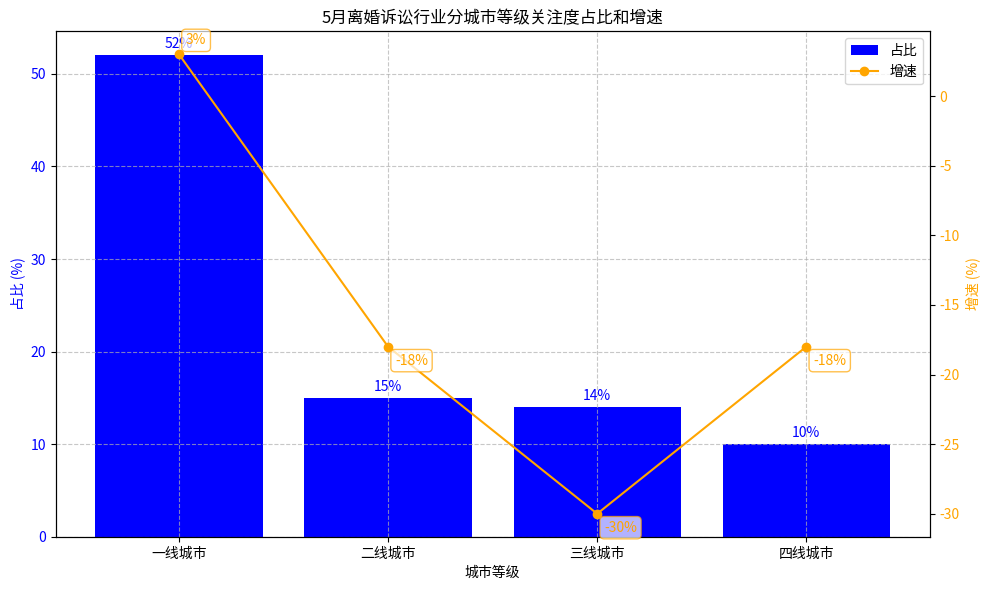

The script that saved this image:
import matplotlib.pyplot as plt
import numpy as np

# 城市等级
city_levels = ['一线城市', '二线城市', '三线城市', '四线城市']
# 占比数据（对应柱状图）
proportion = [52, 15, 14, 10]
# 增速数据（对应折线图）
growth_rate = [3, -18, -30, -18]

x = np.arange(len(city_levels))  # 横坐标索引

fig, ax1 = plt.subplots(figsize=(10, 6))  # 调整图表大小

# 绘制柱状图（占比）
bars = ax1.bar(x, proportion, color='blue', label='占比')
ax1.set_ylabel('占比 (%)', color='blue')
ax1.set_xlabel('城市等级')
ax1.set_xticks(x)
ax1.set_xticklabels(city_levels)
ax1.tick_params(axis='y', labelcolor='blue')

# 为柱状图添加数据标注
for bar in bars:
    height = bar.get_height()
    ax1.annotate(f'{height}%',
                xy=(bar.get_x() + bar.get_width() / 2, height),
                xytext=(0, 3),  # 3 points vertical offset
                textcoords="offset points",
                ha='center',
                va='bottom',
                color='blue')

# 创建第二个纵轴绘制折线图（增速）
ax2 = ax1.twinx()
line, = ax2.plot(x, growth_rate, color='orange', label='增速', marker='o', markersize=6)
ax2.set_ylabel('增速 (%)', color='orange')
ax2.tick_params(axis='y', labelcolor='orange')

# 为折线图添加数据标注
for i, rate in enumerate(growth_rate):
    ax2.annotate(f'{rate}%',
                xy=(x[i], rate),
                xytext=(5, 5) if rate >= 0 else (5, -5),  # 根据正负调整位置
                textcoords="offset points",
                ha='left',
                va='bottom' if rate >= 0 else 'top',
                color='orange',
                bbox=dict(boxstyle="round,pad=0.3", fc="white", ec="orange", alpha=0.7))

# 添加图例
lines_1, labels_1 = ax1.get_legend_handles_labels()
lines_2, labels_2 = ax2.get_legend_handles_labels()
ax1.legend(lines_1 + lines_2, labels_1 + labels_2, loc='upper right')

# 设置标题
plt.title('5月离婚诉讼行业分城市等级关注度占比和增速')

# 添加网格线
ax1.grid(True, linestyle='--', alpha=0.7)

plt.tight_layout()  # 确保所有元素都适合图表区域
plt.show()
